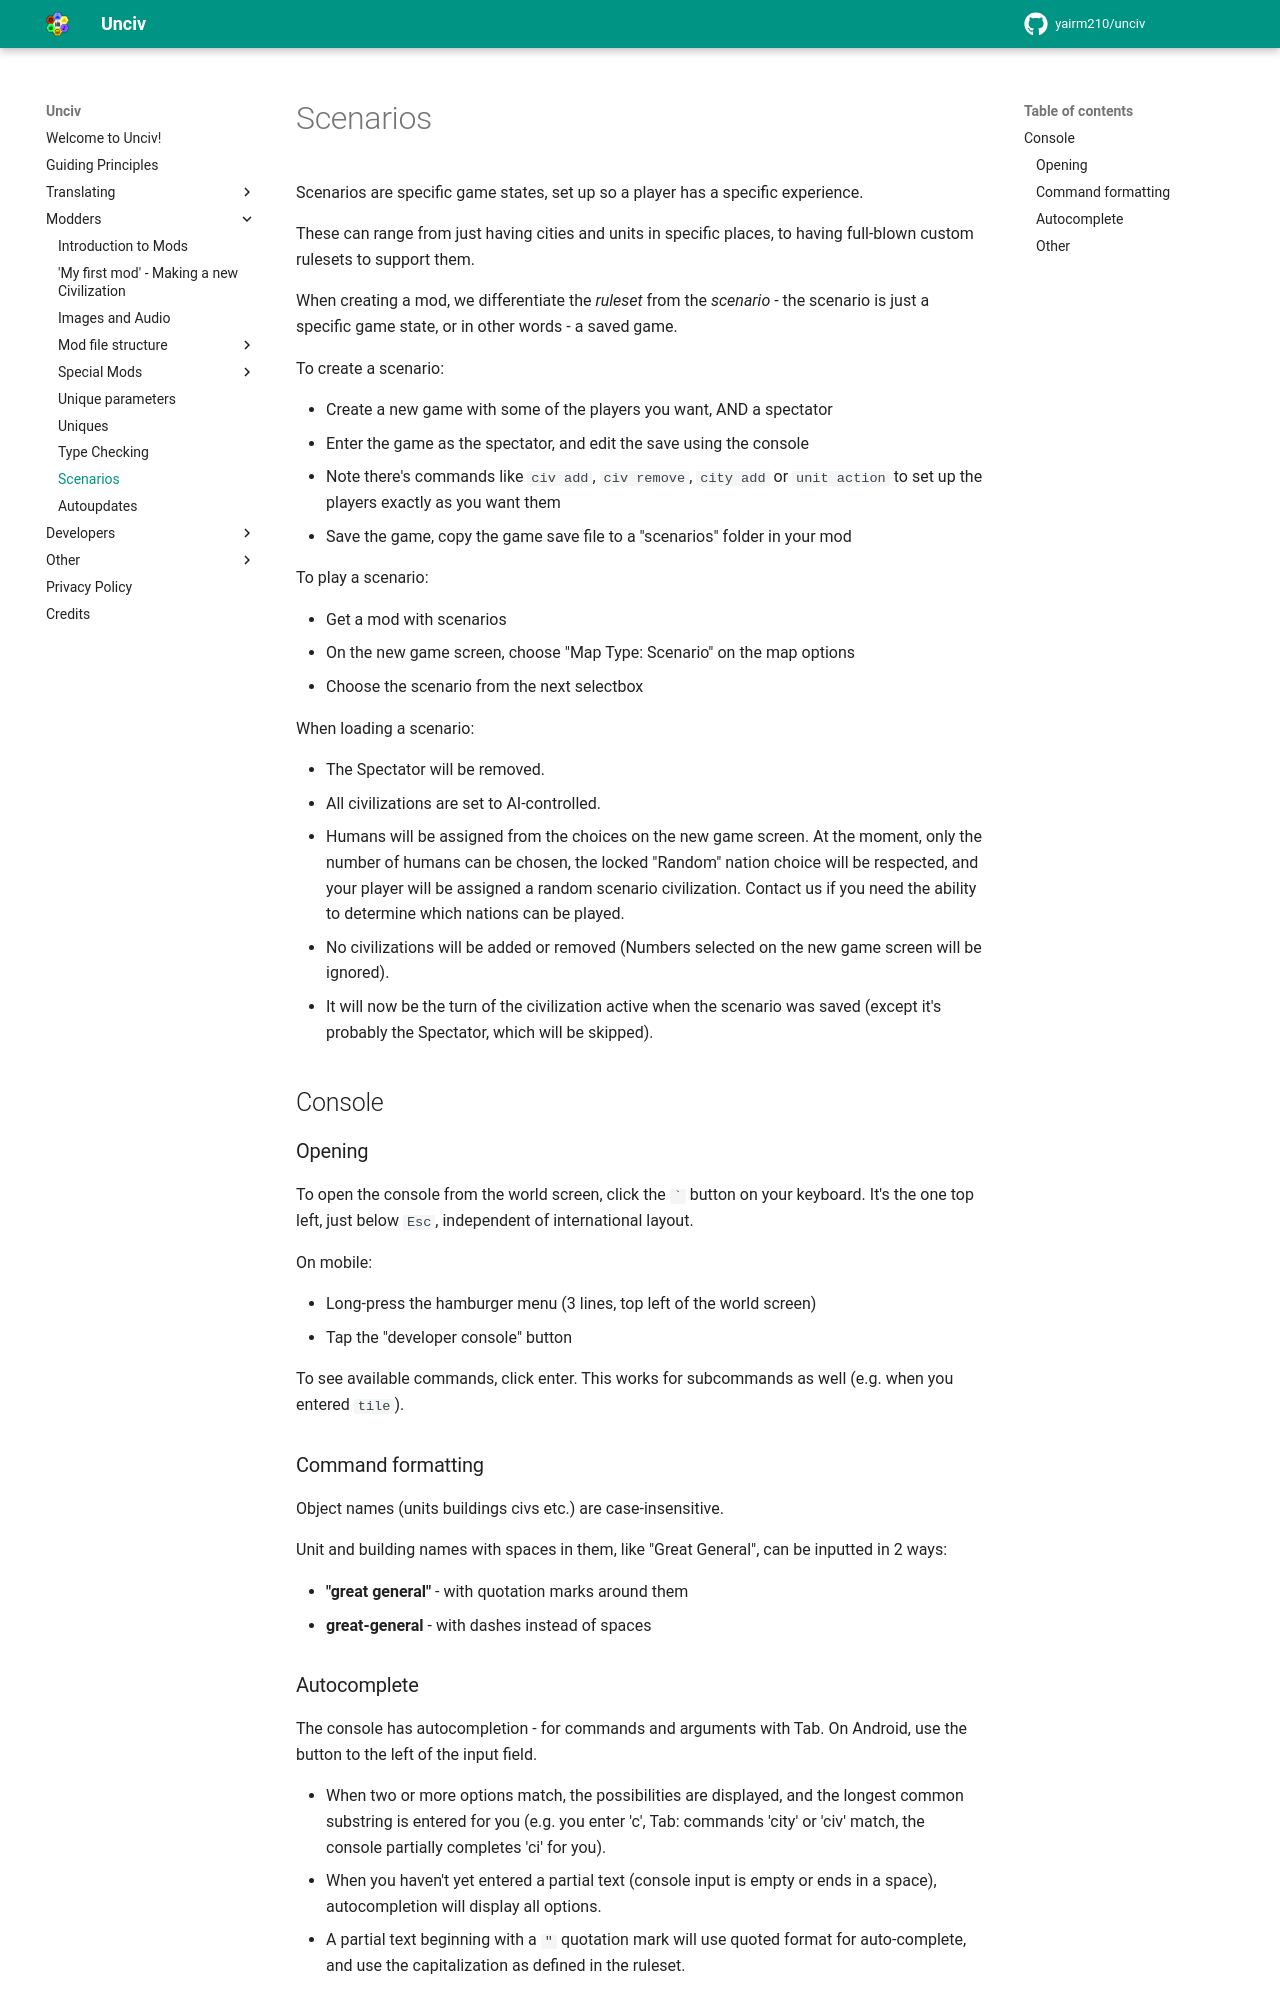

repository: GenericUsernameIsNotAvailable/unciv-locallm-negotiation · page: Modders/Scenarios/index.html · generator: mkdocs

# Scenarios

Scenarios are specific game states, set up so a player has a specific experience.

These can range from just having cities and units in specific places, to having full-blown custom rulesets to support them.

When creating a mod, we differentiate the *ruleset* from the *scenario* - the scenario is just a specific game state, or in other words - a saved game.


To create a scenario:

- Create a new game with some of the players you want, AND a spectator
- Enter the game as the spectator, and edit the save using the console
- Note there's commands like `civ add`, `civ remove`, `city add` or `unit action` to set up the players exactly as you want them
- Save the game, copy the game save file to a "scenarios" folder in your mod

To play a scenario:

- Get a mod with scenarios
- On the new game screen, choose "Map Type: Scenario" on the map options
- Choose the scenario from the next selectbox

When loading a scenario:

- The Spectator will be removed.
- All civilizations are set to AI-controlled.
- Humans will be assigned from the choices on the new game screen.
  At the moment, only the number of humans can be chosen, the locked "Random" nation choice will be respected, and your player will be assigned a random scenario civilization.
  Contact us if you need the ability to determine which nations can be played.
- No civilizations will be added or removed (Numbers selected on the new game screen will be ignored).
- It will now be the turn of the civilization active when the scenario was saved (except it's probably the Spectator, which will be skipped).

## Console

### Opening

To open the console from the world screen, click the `` ` `` button on your keyboard. It's the one top left, just below `Esc`, independent of international layout.

On mobile:

- Long-press the hamburger menu (3 lines, top left of the world screen)
- Tap the "developer console" button

To see available commands, click enter. This works for subcommands as well (e.g. when you entered `tile`).

### Command formatting

Object names (units buildings civs etc.) are case-insensitive.

Unit and building names with spaces in them, like "Great General", can be inputted in 2 ways:

- **"great general"** - with quotation marks around them
- **great-general**  - with dashes instead of spaces

### Autocomplete

The console has autocompletion - for commands and arguments with Tab. On Android, use the button to the left of the input field.

* When two or more options match, the possibilities are displayed, and the longest common substring is entered for you (e.g. you enter 'c', Tab: commands 'city' or 'civ' match, the console partially completes 'ci' for you).
* When you haven't yet entered a partial text (console input is empty or ends in a space), autocompletion will display all options.
* A partial text beginning with a `"` quotation mark will use quoted format for auto-complete, and use the capitalization as defined in the ruleset.
